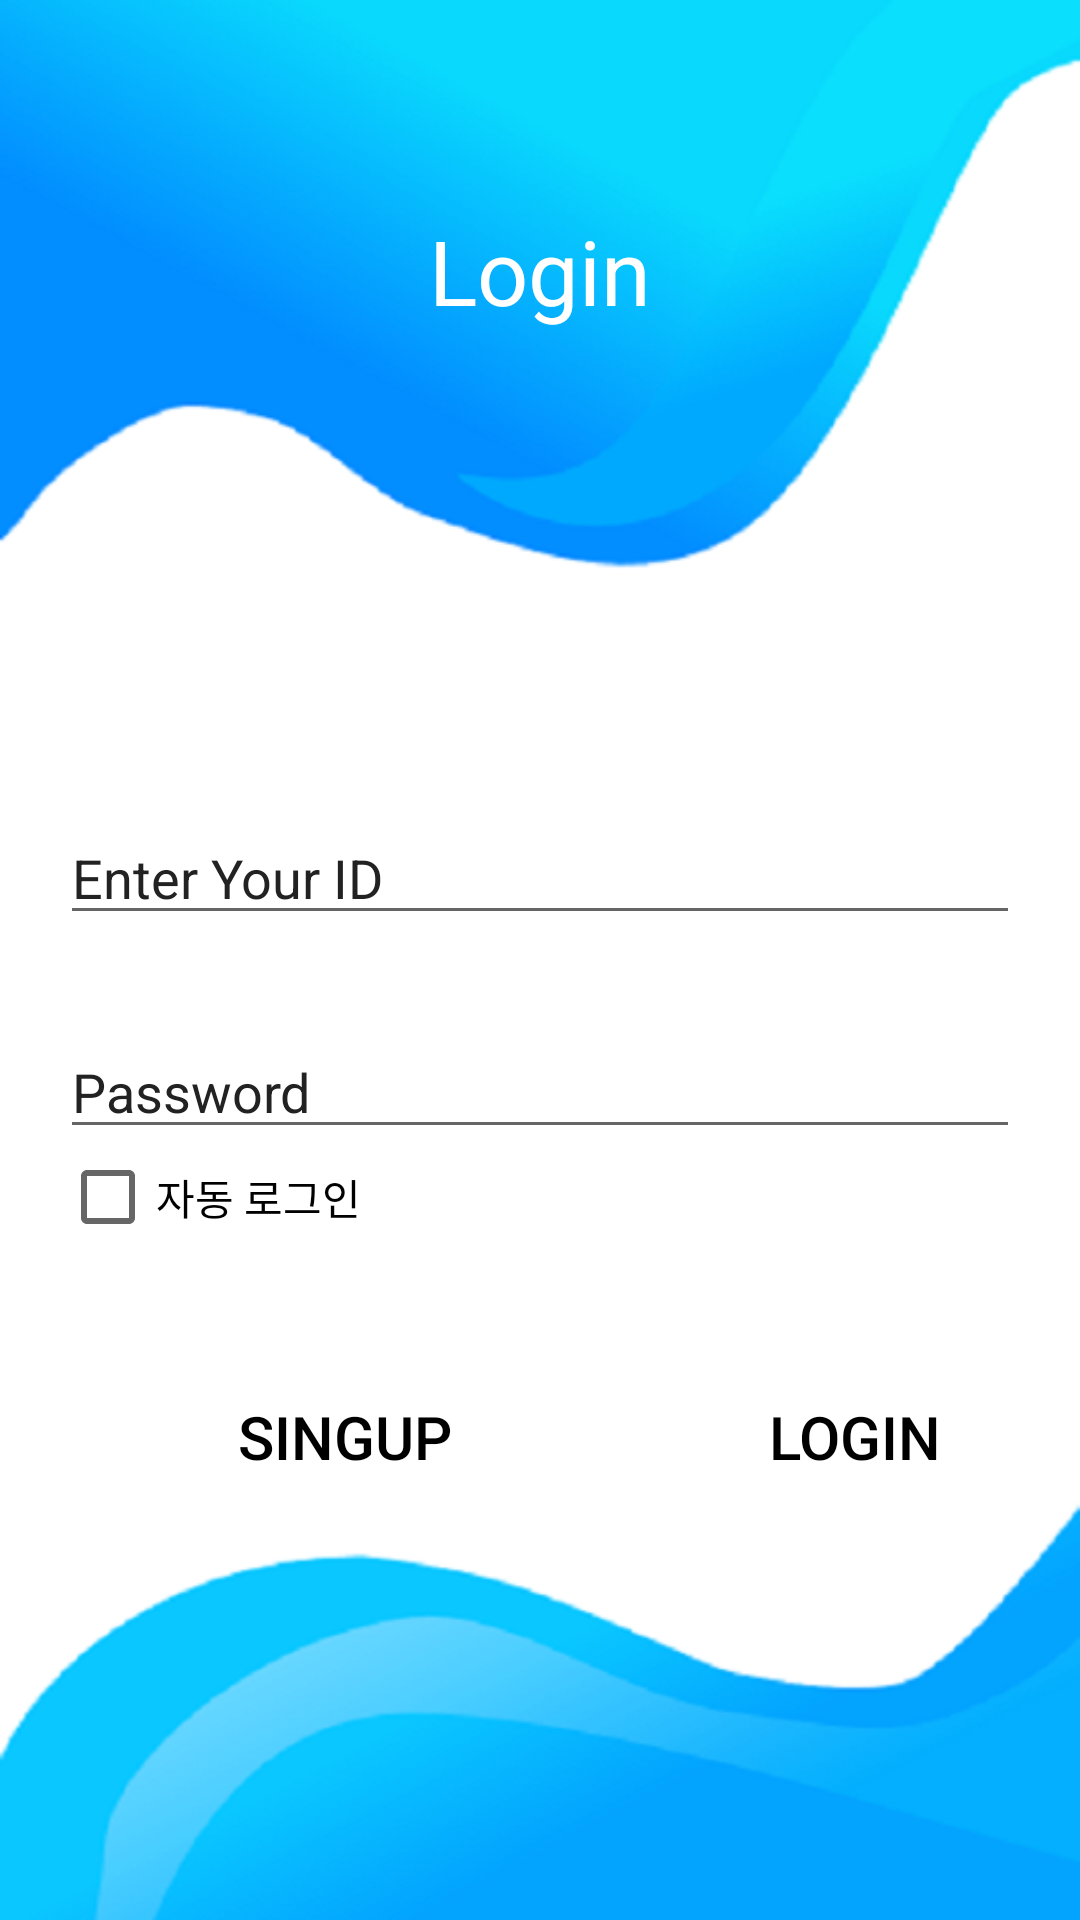

This screen was rendered from an Android layout file. Write that file and the resources it references.
<!-- AndroidManifest.xml: application theme AppTheme.NoActionBar -->
<!-- res/layout/activity_login.xml -->
<?xml version="1.0" encoding="utf-8"?>
<LinearLayout xmlns:android="http://schemas.android.com/apk/res/android"
    xmlns:app="http://schemas.android.com/apk/res-auto"
    xmlns:tools="http://schemas.android.com/tools"
    android:layout_width="match_parent"
    android:layout_height="match_parent"
    android:background="@drawable/logins"
    android:orientation="vertical">

    <TextView
        android:id="@+id/textView"
        android:layout_width="wrap_content"
        android:layout_height="wrap_content"
        android:layout_gravity="center"
        android:layout_marginTop="70dp"
        android:text="Login"
        android:textSize="30dp"
        android:textColor="#ffffff"/>

    <EditText
        android:id="@+id/editId"
        android:layout_width="match_parent"
        android:layout_height="wrap_content"
        android:layout_gravity="center"
        android:layout_marginLeft="20dp"
        android:layout_marginTop="160dp"
        android:layout_marginRight="20dp"
        android:hint="Enter Your ID"
        android:textColor="#000000"
        android:textColorHint="#222222" />

    <EditText
        android:id="@+id/editPwd"
        android:layout_width="match_parent"
        android:layout_height="wrap_content"
        android:layout_gravity="center"
        android:layout_marginTop="30dp"
        android:layout_marginLeft="20dp"
        android:layout_marginRight="20dp"
        android:inputType="textPassword"
        android:textColor="#000000"
        android:hint="Password"
        android:textColorHint="#222222"/>

    <CheckBox
        android:id="@+id/auto_checkBox"
        android:layout_width="match_parent"
        android:layout_height="wrap_content"
        android:layout_marginLeft="20dp"
        android:text="자동 로그인" />

    <LinearLayout
        android:layout_width="match_parent"
        android:layout_height="wrap_content"
        android:layout_marginTop="40dp"
        android:layout_marginLeft="20dp"
        android:layout_marginRight="20dp"
        android:orientation="horizontal">

        <Button
            android:id="@+id/signup_btn"
            android:layout_width="150dp"
            android:layout_height="wrap_content"
            android:layout_marginLeft="20dp"
            android:background="@drawable/button_background"
            android:text="SINGUP"
            android:textColor="#000000"
            android:textSize="20dp" />

        <Button
            android:id="@+id/login_btn"
            android:layout_width="150dp"
            android:layout_height="wrap_content"
            android:layout_marginLeft="20dp"
            android:background="@drawable/button_background"
            android:text="LOGIN"
            android:textColor="#000000"
            android:textSize="20dp" />

    </LinearLayout>



</LinearLayout>
<!-- resources referenced by this layout -->
<resources>
  <!-- drawable logins: png bitmap (drawable, 97448 bytes) -->
  <style name="AppTheme.NoActionBar">
          <item name="windowActionBar">false</item>
          <item name="windowNoTitle">true</item>
      </style>
</resources>
